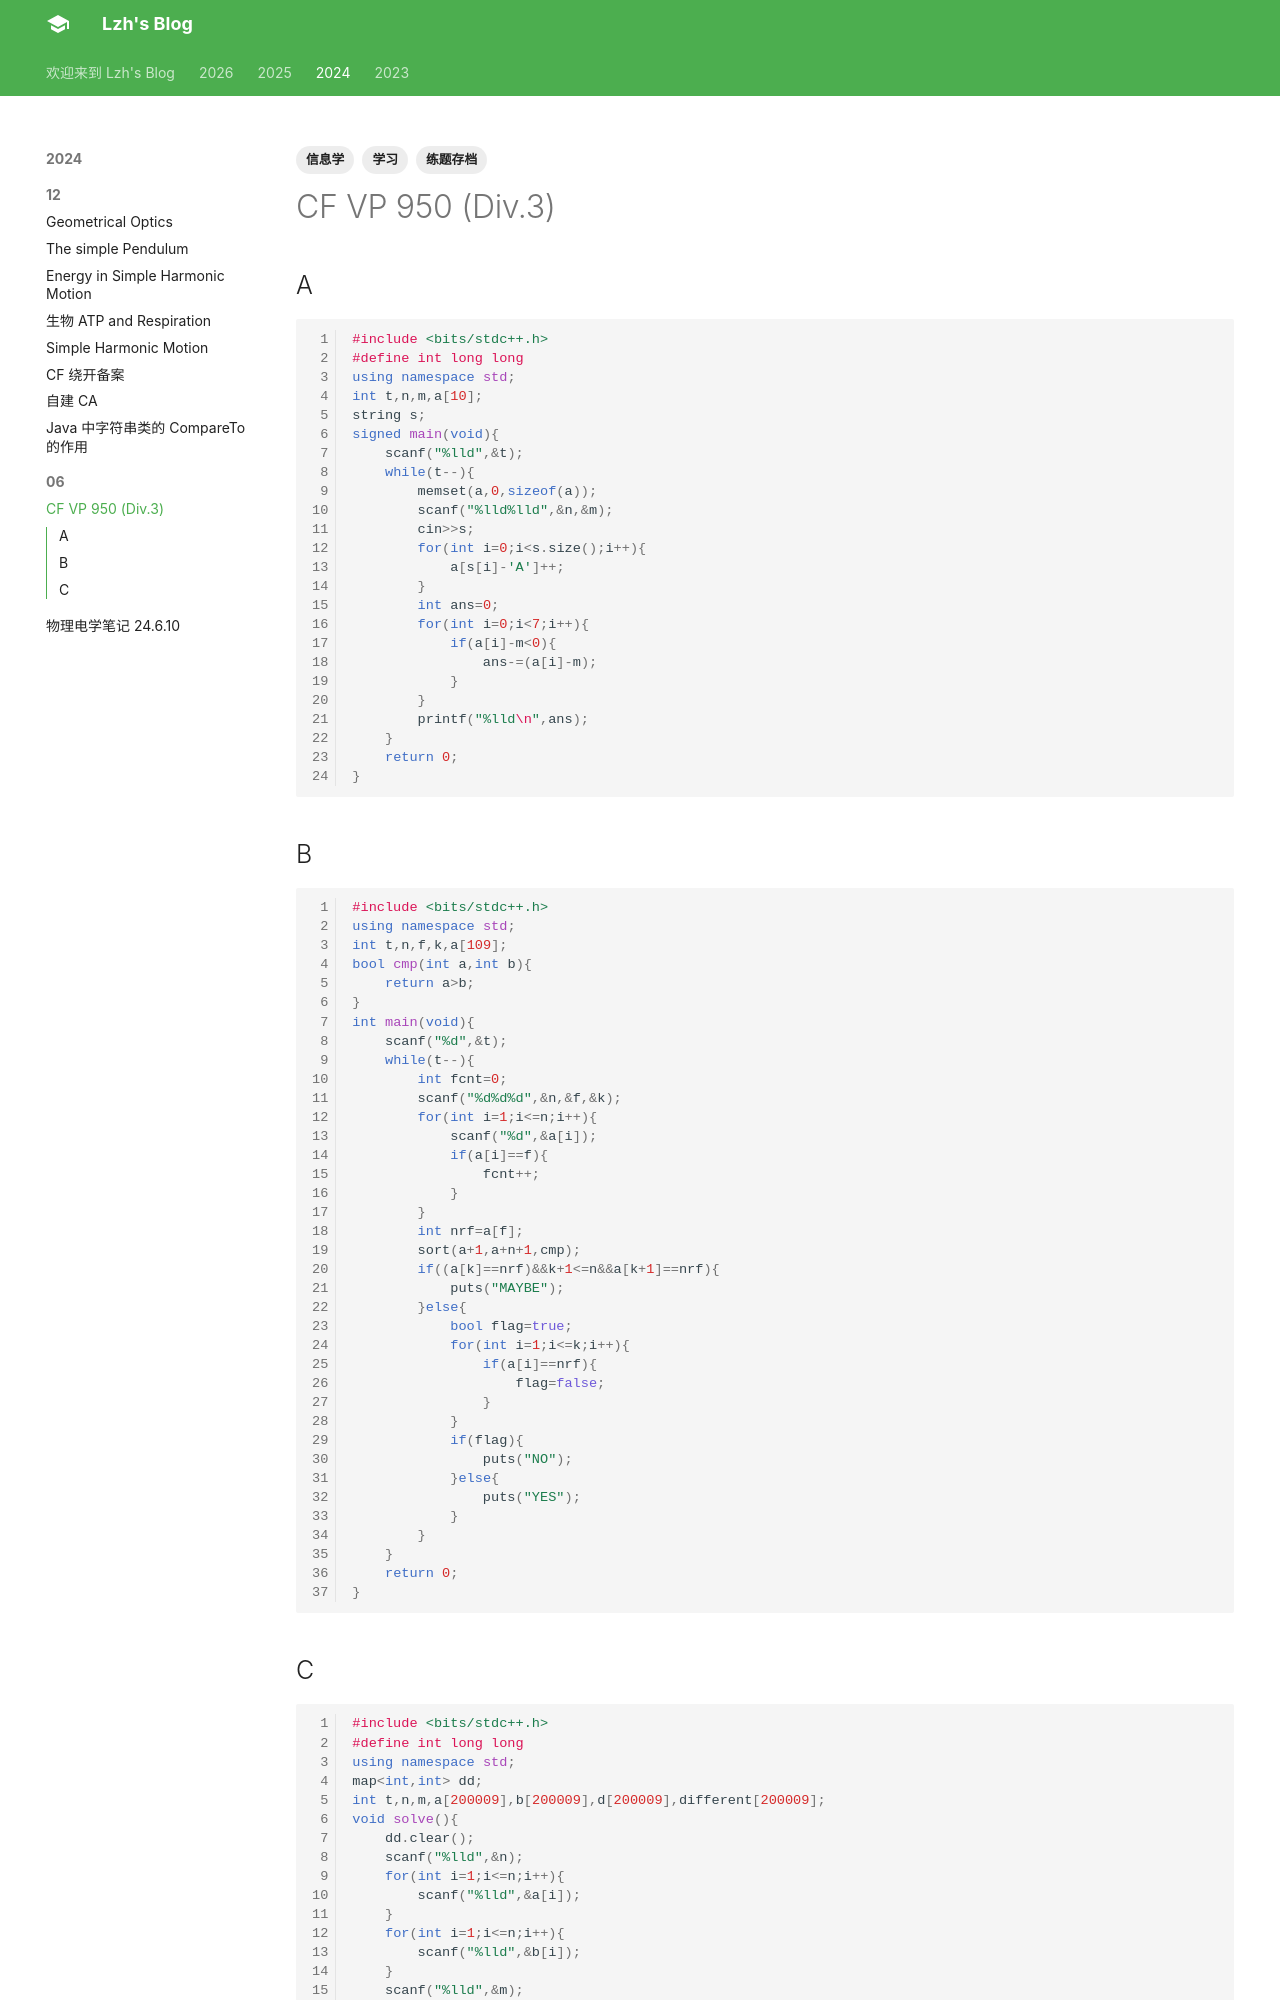

repository: liuzihaohao/liuzihaohao.github.io · page: blog/2024/06/2/index.html · generator: mkdocs

---
title: CF VP 950 (Div.3)
tags:
    - 学习
    - 练题存档
    - 信息学

---

## A
```cpp
#include <bits/stdc++.h>
#define int long long
using namespace std;
int t,n,m,a[10];
string s;
signed main(void){
    scanf("%lld",&t);
    while(t--){
        memset(a,0,sizeof(a));
        scanf("%lld%lld",&n,&m);
        cin>>s;
        for(int i=0;i<s.size();i++){
            a[s[i]-'A']++;
        }
        int ans=0;
        for(int i=0;i<7;i++){
            if(a[i]-m<0){
                ans-=(a[i]-m);
            }
        }
        printf("%lld\n",ans);
    }
    return 0;
}
```

## B
```cpp
#include <bits/stdc++.h>
using namespace std;
int t,n,f,k,a[109];
bool cmp(int a,int b){
	return a>b;
}
int main(void){
	scanf("%d",&t);
	while(t--){
		int fcnt=0;
		scanf("%d%d%d",&n,&f,&k);
		for(int i=1;i<=n;i++){
			scanf("%d",&a[i]);
			if(a[i]==f){
				fcnt++;
			}
		}
		int nrf=a[f];
		sort(a+1,a+n+1,cmp);
		if((a[k]==nrf)&&k+1<=n&&a[k+1]==nrf){
			puts("MAYBE");
		}else{
			bool flag=true;
			for(int i=1;i<=k;i++){
				if(a[i]==nrf){
					flag=false;
				}
			}
			if(flag){
				puts("NO");
			}else{
				puts("YES");
			}
		}
	}
	return 0;
}
```
